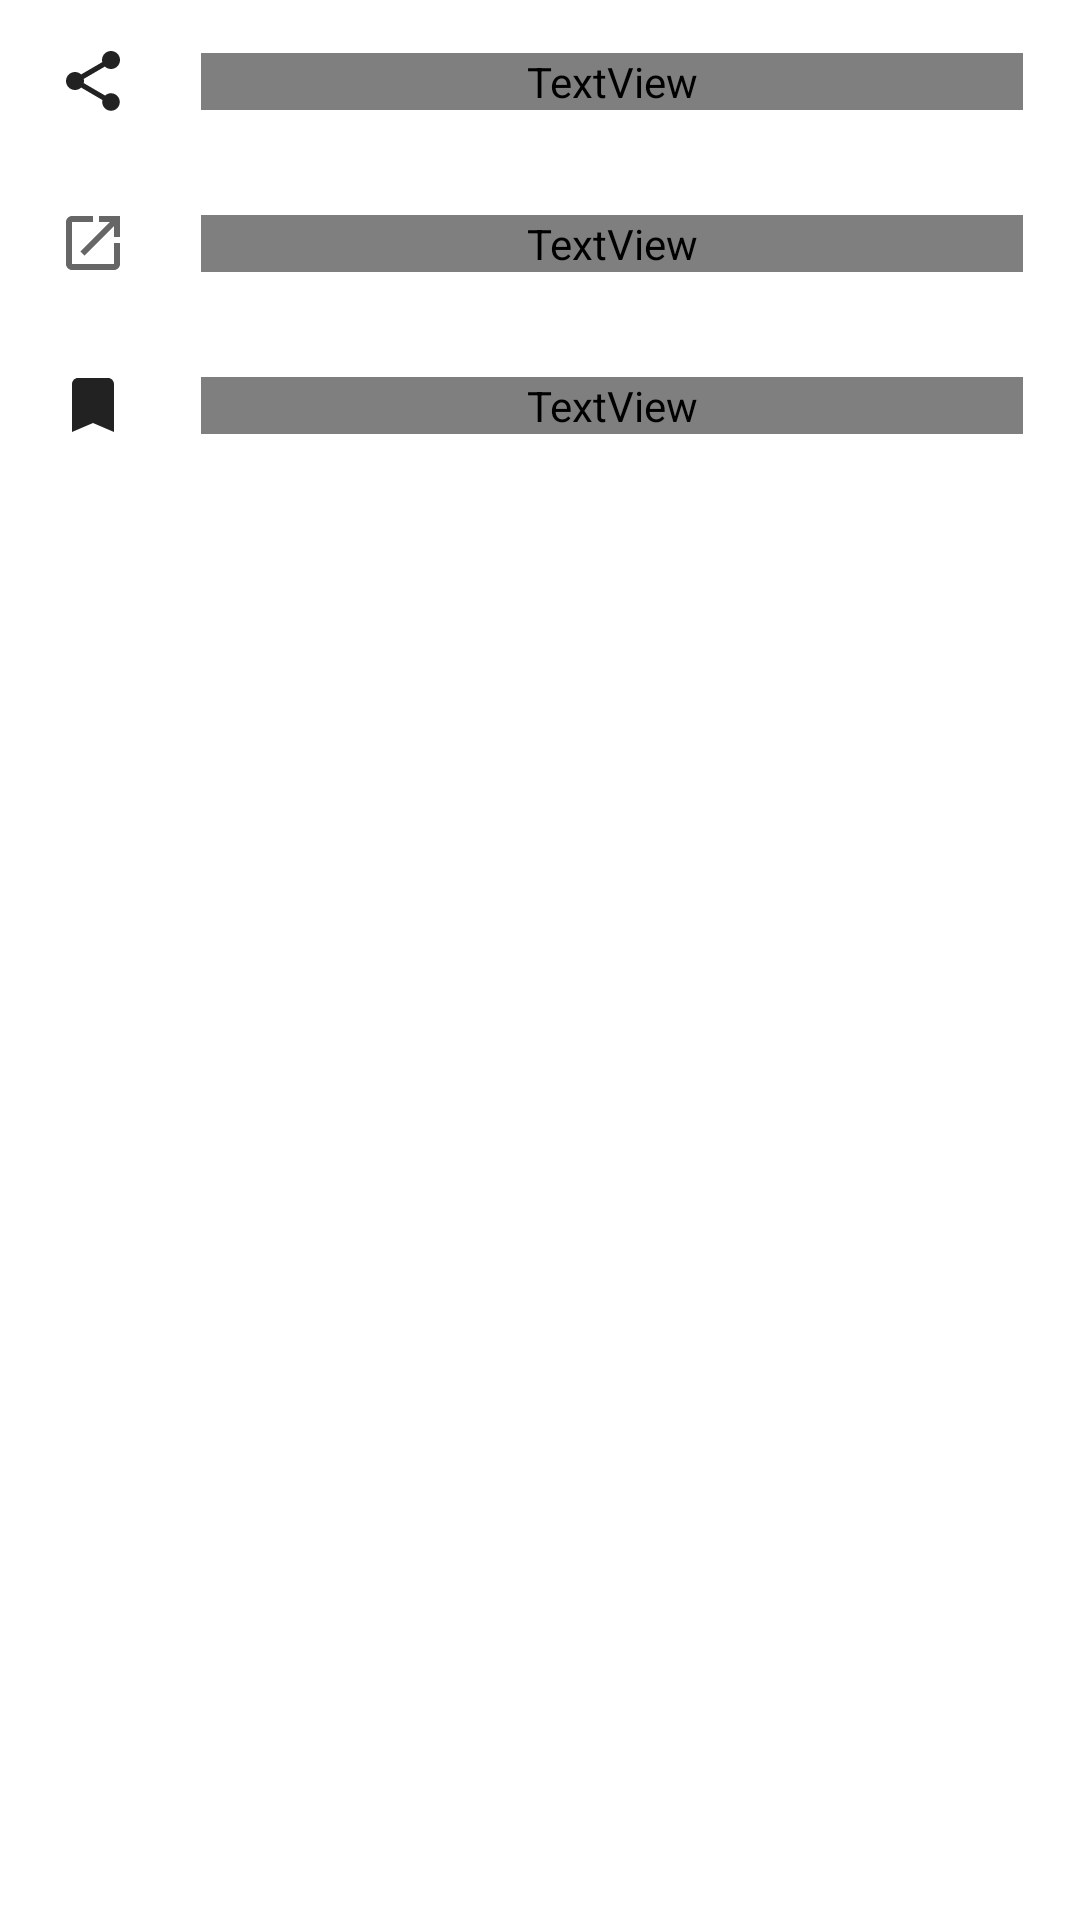

Write the Android layout XML for this screen, with the resource values it uses.
<!-- AndroidManifest.xml: application theme Theme.NewsApp -->
<!-- res/layout/daily_news_bottom_sheet_dialog.xml -->
<?xml version="1.0" encoding="utf-8"?>
<layout xmlns:android="http://schemas.android.com/apk/res/android"
    xmlns:app="http://schemas.android.com/apk/res-auto">

    <LinearLayout
        android:layout_width="match_parent"
        android:layout_height="wrap_content"
        android:orientation="vertical">

        <androidx.constraintlayout.widget.ConstraintLayout
            android:id="@+id/shareItem"
            android:layout_width="match_parent"
            android:layout_height="wrap_content">

            <ImageView
                android:id="@+id/shareImage"
                android:layout_width="wrap_content"
                android:layout_height="wrap_content"
                android:layout_marginStart="19dp"
                android:layout_marginTop="15dp"
                android:layout_marginBottom="15dp"
                app:layout_constraintBottom_toBottomOf="parent"
                app:layout_constraintStart_toStartOf="parent"
                app:layout_constraintTop_toTopOf="parent"
                app:srcCompat="@drawable/ic_share" />

            <TextView
                android:id="@+id/shareText"
                style="@style/itemTitleText"
                android:layout_width="0dp"
                android:layout_height="wrap_content"
                android:layout_marginStart="24dp"
                android:layout_marginEnd="19dp"
                android:text="@string/share"
                app:layout_constraintBottom_toBottomOf="parent"
                app:layout_constraintEnd_toEndOf="parent"
                app:layout_constraintStart_toEndOf="@+id/shareImage"
                app:layout_constraintTop_toTopOf="parent" />
        </androidx.constraintlayout.widget.ConstraintLayout>

        <androidx.constraintlayout.widget.ConstraintLayout
            android:id="@+id/goToItem"
            android:layout_width="match_parent"
            android:layout_height="wrap_content">

            <ImageView
                android:id="@+id/goToImage"
                android:layout_width="wrap_content"
                android:layout_height="wrap_content"
                android:layout_marginStart="19dp"
                android:layout_marginTop="15dp"
                android:layout_marginBottom="15dp"
                app:layout_constraintBottom_toBottomOf="parent"
                app:layout_constraintStart_toStartOf="parent"
                app:layout_constraintTop_toTopOf="parent"
                app:srcCompat="@drawable/ic_launch_url" />

            <TextView
                android:id="@+id/goToText"
                style="@style/itemTitleText"
                android:layout_width="0dp"
                android:layout_height="wrap_content"
                android:layout_marginStart="24dp"
                android:layout_marginEnd="19dp"
                android:text="@string/open_in_a_browser"
                app:layout_constraintBottom_toBottomOf="parent"
                app:layout_constraintEnd_toEndOf="parent"
                app:layout_constraintStart_toEndOf="@+id/goToImage"
                app:layout_constraintTop_toTopOf="parent" />
        </androidx.constraintlayout.widget.ConstraintLayout>

        <androidx.constraintlayout.widget.ConstraintLayout
            android:id="@+id/bookmarkItem"
            android:layout_width="match_parent"
            android:layout_height="wrap_content">

            <ImageView
                android:id="@+id/bookmarkImage"
                android:layout_width="wrap_content"
                android:layout_height="wrap_content"
                android:layout_marginStart="19dp"
                android:layout_marginTop="15dp"
                android:layout_marginBottom="15dp"
                app:layout_constraintBottom_toBottomOf="parent"
                app:layout_constraintStart_toStartOf="parent"
                app:layout_constraintTop_toTopOf="parent"
                app:srcCompat="@drawable/ic_bookmark_black" />

            <TextView
                android:id="@+id/bookmarkText"
                style="@style/itemTitleText"
                android:layout_width="0dp"
                android:layout_height="wrap_content"
                android:layout_marginStart="24dp"
                android:layout_marginEnd="19dp"
                android:text="@string/add_to_bookmarks"
                app:layout_constraintBottom_toBottomOf="parent"
                app:layout_constraintEnd_toEndOf="parent"
                app:layout_constraintStart_toEndOf="@+id/bookmarkImage"
                app:layout_constraintTop_toTopOf="parent" />
        </androidx.constraintlayout.widget.ConstraintLayout>

    </LinearLayout>
</layout>
<!-- resources referenced by this layout -->
<resources>
  <!-- drawable ic_bookmark_black (drawable) -->
  <vector xmlns:android="http://schemas.android.com/apk/res/android"
      android:width="24dp"
      android:height="24dp"
      android:viewportWidth="24"
      android:viewportHeight="24">
    <path
        android:pathData="M17,3H7C5.9,3 5,3.9 5,5V21L12,18L19,21V5C19,3.9 18.1,3 17,3Z"
        android:fillColor="#000000"
        android:fillAlpha="0.87"
        android:fillType="evenOdd"/>
  </vector>
  <!-- drawable ic_launch_url (drawable) -->
  <vector xmlns:android="http://schemas.android.com/apk/res/android"
      android:width="24dp"
      android:height="24dp"
      android:viewportWidth="24"
      android:viewportHeight="24">
    <path
        android:pathData="M19,19H5V5H12V3H5C3.89,3 3,3.9 3,5V19C3,20.1 3.89,21 5,21H19C20.1,21 21,20.1 21,19V12H19V19ZM14,3V5H17.59L7.76,14.83L9.17,16.24L19,6.41V10H21V3H14Z"
        android:fillColor="#000000"
        android:fillAlpha="0.6"/>
  </vector>
  <!-- drawable ic_share (drawable) -->
  <vector xmlns:android="http://schemas.android.com/apk/res/android"
      android:width="24dp"
      android:height="24dp"
      android:viewportWidth="24"
      android:viewportHeight="24">
    <path
        android:pathData="M18,16.08C17.24,16.08 16.56,16.38 16.04,16.85L8.91,12.7C8.96,12.47 9,12.24 9,12C9,11.76 8.96,11.53 8.91,11.3L15.96,7.19C16.5,7.69 17.21,8 18,8C19.66,8 21,6.66 21,5C21,3.34 19.66,2 18,2C16.34,2 15,3.34 15,5C15,5.24 15.04,5.47 15.09,5.7L8.04,9.81C7.5,9.31 6.79,9 6,9C4.34,9 3,10.34 3,12C3,13.66 4.34,15 6,15C6.79,15 7.5,14.69 8.04,14.19L15.16,18.35C15.11,18.56 15.08,18.78 15.08,19C15.08,20.61 16.39,21.92 18,21.92C19.61,21.92 20.92,20.61 20.92,19C20.92,17.39 19.61,16.08 18,16.08Z"
        android:fillColor="#000000"
        android:fillAlpha="0.87"
        android:fillType="evenOdd"/>
  </vector>
  <string name="open_in_a_browser">Open in a browser</string>
  <string name="share">Share</string>
  <style name="itemTitleText">
          <item name="android:fontFamily">@font/roboto</item>
          <item name="android:textSize">16sp</item>
          <item name="android:textColor">#212121</item>
      </style>
  <style name="Theme.NewsApp" parent="Theme.MaterialComponents.DayNight.NoActionBar">
          
          <item name="colorPrimary">@color/purple_500</item>
          <item name="colorPrimaryVariant">@color/purple_700</item>
          <item name="colorOnPrimary">@color/white</item>
          
          <item name="colorSecondary">@color/teal_200</item>
          <item name="colorSecondaryVariant">@color/teal_700</item>
          <item name="colorOnSecondary">@color/black</item>
          
          <item name="android:statusBarColor" tools:targetApi="l">?attr/colorPrimaryVariant</item>
          
      </style>
  <color name="purple_500">#FF6200EE</color>
  <color name="purple_700">#FF3700B3</color>
  <color name="white">#FFFFFFFF</color>
  <color name="teal_200">#FF03DAC5</color>
  <color name="teal_700">#FF018786</color>
  <color name="black">#FF000000</color>
</resources>
